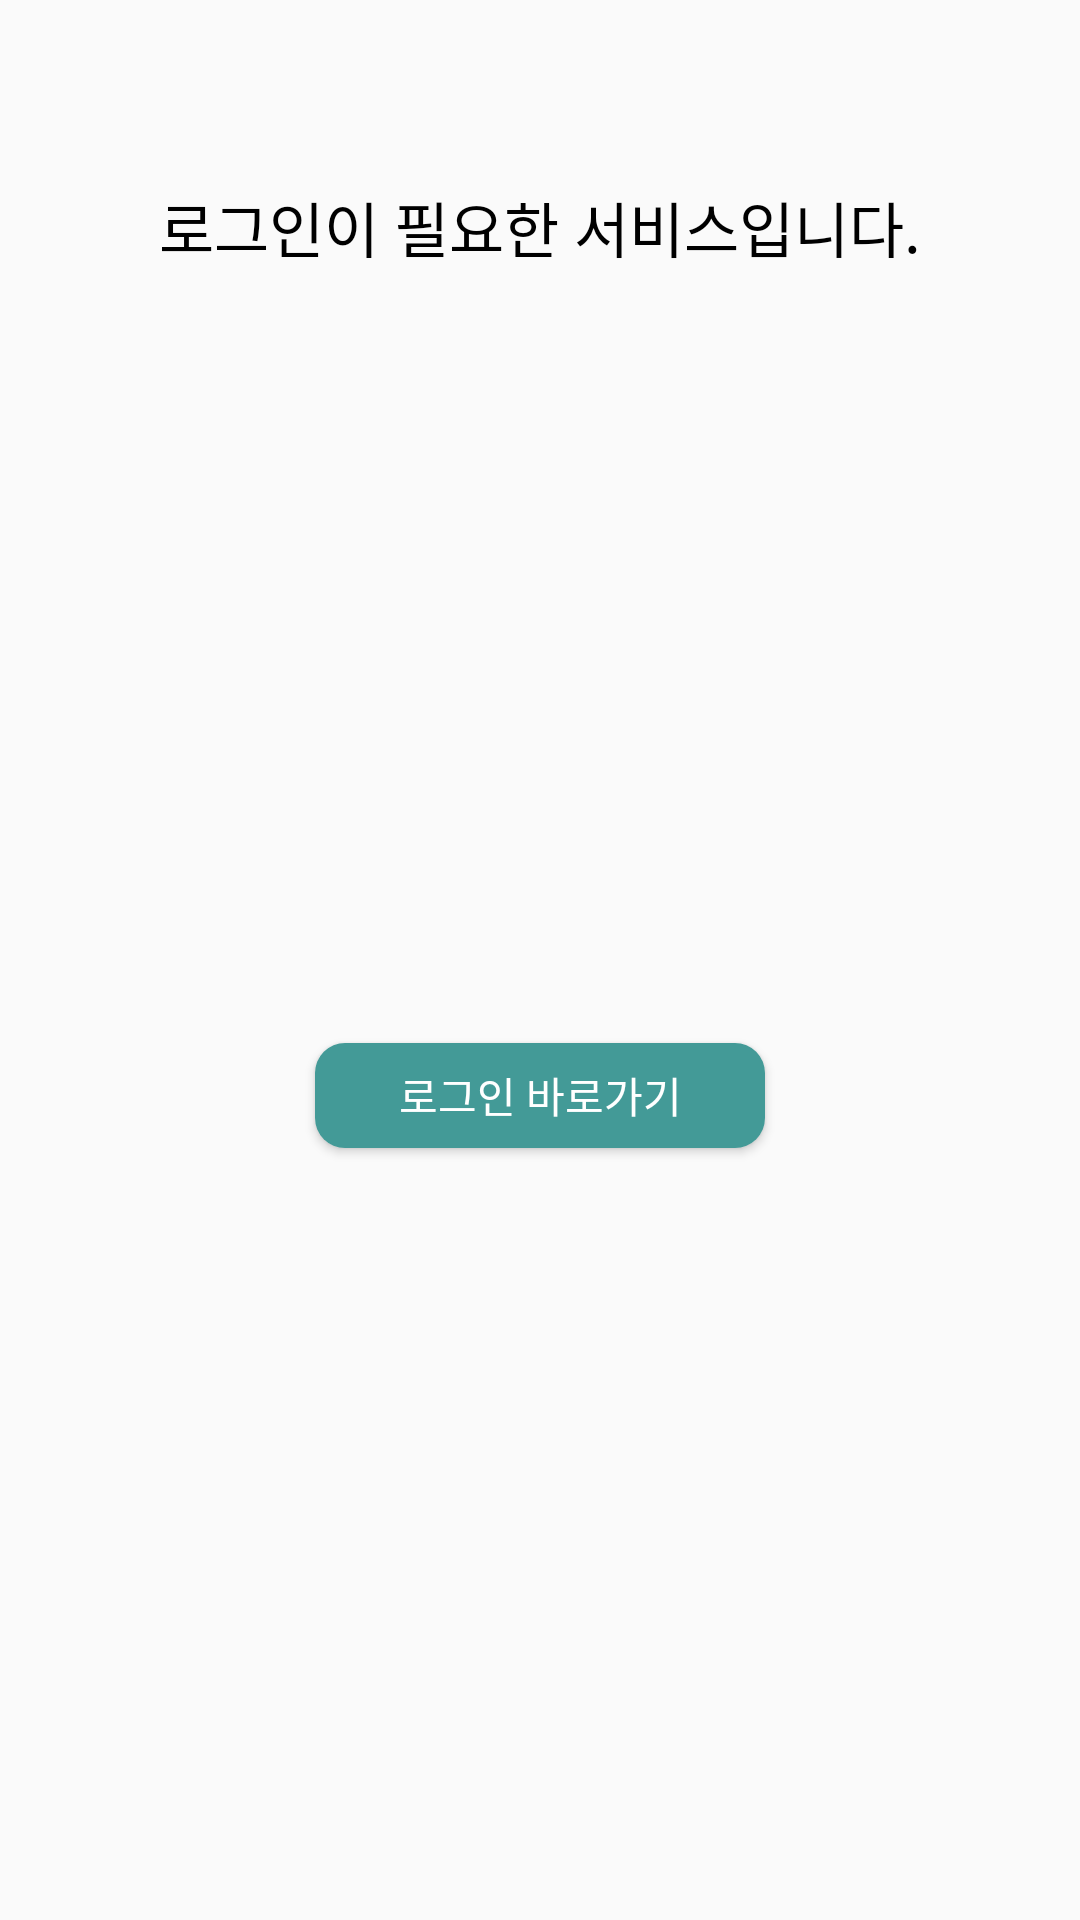

Write the Android layout XML for this screen, with the resource values it uses.
<!-- AndroidManifest.xml: application theme Theme.Water_app -->
<!-- res/layout/toast_login.xml -->
<?xml version="1.0" encoding="utf-8"?>
<androidx.constraintlayout.widget.ConstraintLayout xmlns:android="http://schemas.android.com/apk/res/android"
    xmlns:app="http://schemas.android.com/apk/res-auto"
    xmlns:tools="http://schemas.android.com/tools"
    android:layout_width="match_parent"
    android:layout_height="wrap_content">


    <Button
        android:id="@+id/btnBackCall"
        android:layout_width="15dp"
        android:layout_height="15dp"
        android:layout_marginTop="16dp"
        android:layout_marginEnd="16dp"
        android:background="@drawable/close"
        app:layout_constraintEnd_toEndOf="parent"
        app:layout_constraintTop_toTopOf="parent" />

    <TextView
        android:id="@+id/textView6"
        android:layout_width="wrap_content"
        android:layout_height="wrap_content"
        android:layout_marginTop="30dp"
        android:fontFamily="@font/kim_bold"
        android:text="로그인이 필요한 서비스입니다."
        android:textColor="@color/black"
        android:textSize="20sp"
        app:layout_constraintEnd_toEndOf="parent"
        app:layout_constraintStart_toStartOf="parent"
        app:layout_constraintTop_toBottomOf="@+id/btnBackCall" />

    <Button
        android:id="@+id/btnLogin"
        android:layout_width="150dp"
        android:layout_height="35dp"
        android:layout_marginTop="40dp"
        android:layout_marginBottom="40dp"
        android:background="@drawable/buttoncolor"
        android:fontFamily="@font/kim_regular"
        android:text="로그인 바로가기"
        android:textColor="@color/white"
        app:layout_constraintBottom_toBottomOf="parent"
        app:layout_constraintEnd_toEndOf="@+id/textView6"
        app:layout_constraintStart_toStartOf="@+id/textView6"
        app:layout_constraintTop_toBottomOf="@+id/textView6" />

</androidx.constraintlayout.widget.ConstraintLayout>
<!-- resources referenced by this layout -->
<resources>
  <color name="black">#FF000000</color>
  <color name="white">#FFFFFFFF</color>
  <!-- drawable buttoncolor (drawable) -->
  <?xml version="1.0" encoding="utf-8"?>
  <shape xmlns:android="http://schemas.android.com/apk/res/android">
  
      <solid android:color="@color/darkBlue"/>
  
      <corners android:radius="10dp"/>
  
  </shape>
  <style name="Theme.Water_app" parent="Theme.AppCompat.DayNight.NoActionBar">
          
          <item name="colorPrimary">@color/Blue</item>
          <item name="colorPrimaryVariant">@color/darkBlue</item>
          <item name="colorOnPrimary">@color/white</item>
          
          <item name="colorSecondary">@color/lightBlue</item>
          <item name="colorSecondaryVariant">@color/teal_700</item>
          <item name="colorOnSecondary">@color/black</item>
          
          <item name="android:statusBarColor" tools:targetApi="l">@color/white</item>
          <item name="android:windowLightStatusBar" tools:targetApi="m">true</item>
      </style>
  <color name="darkBlue">#439A97</color>
  <color name="Blue">#62B6B7</color>
  <color name="lightBlue">#97DECE</color>
  <color name="teal_700">#FF018786</color>
</resources>
